The GitHub repository drgusimyth/diabetes_classifier contains a labelled image folder "dataset" with 2 categories: diabetic, healthy. Examples follow, each with its label.

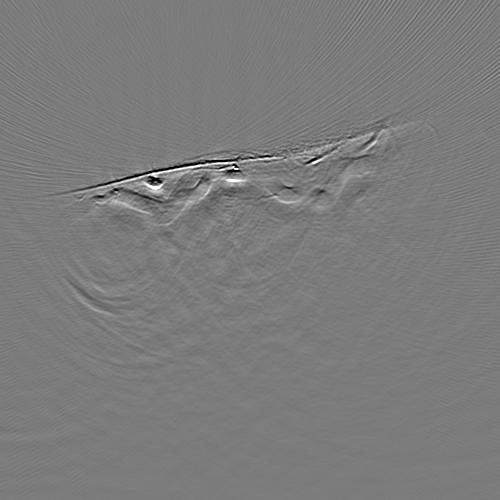
Label: healthy

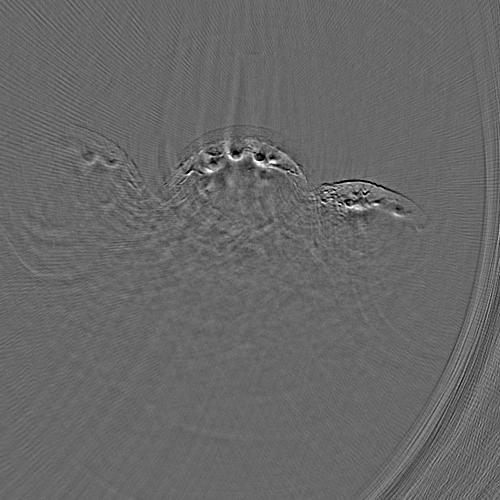
Label: healthy

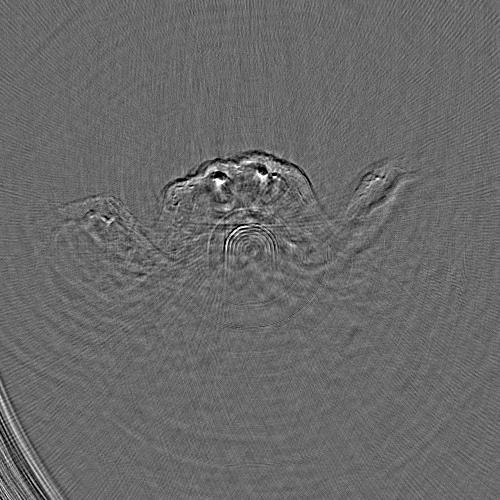
Label: healthy

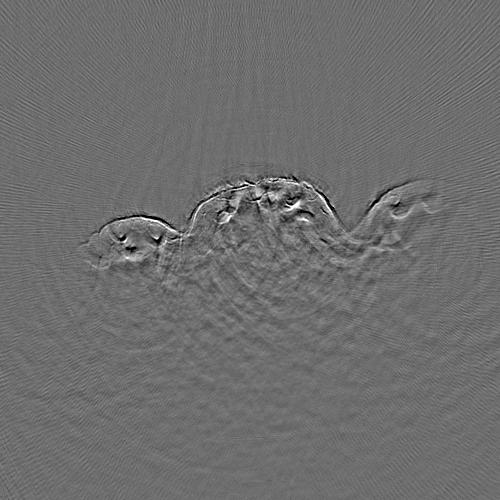
Label: diabetic

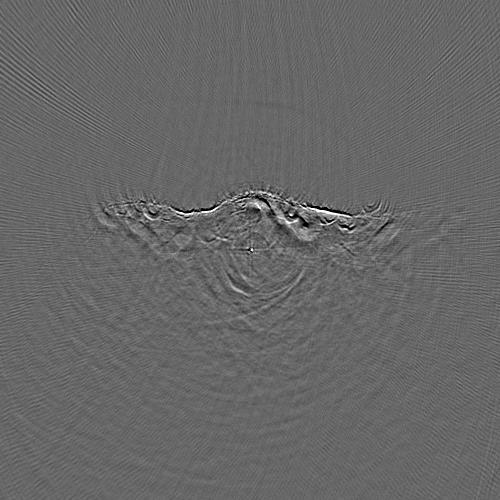
Label: diabetic

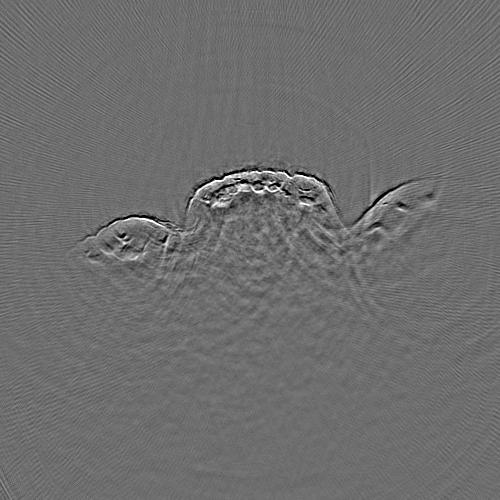
Label: diabetic
